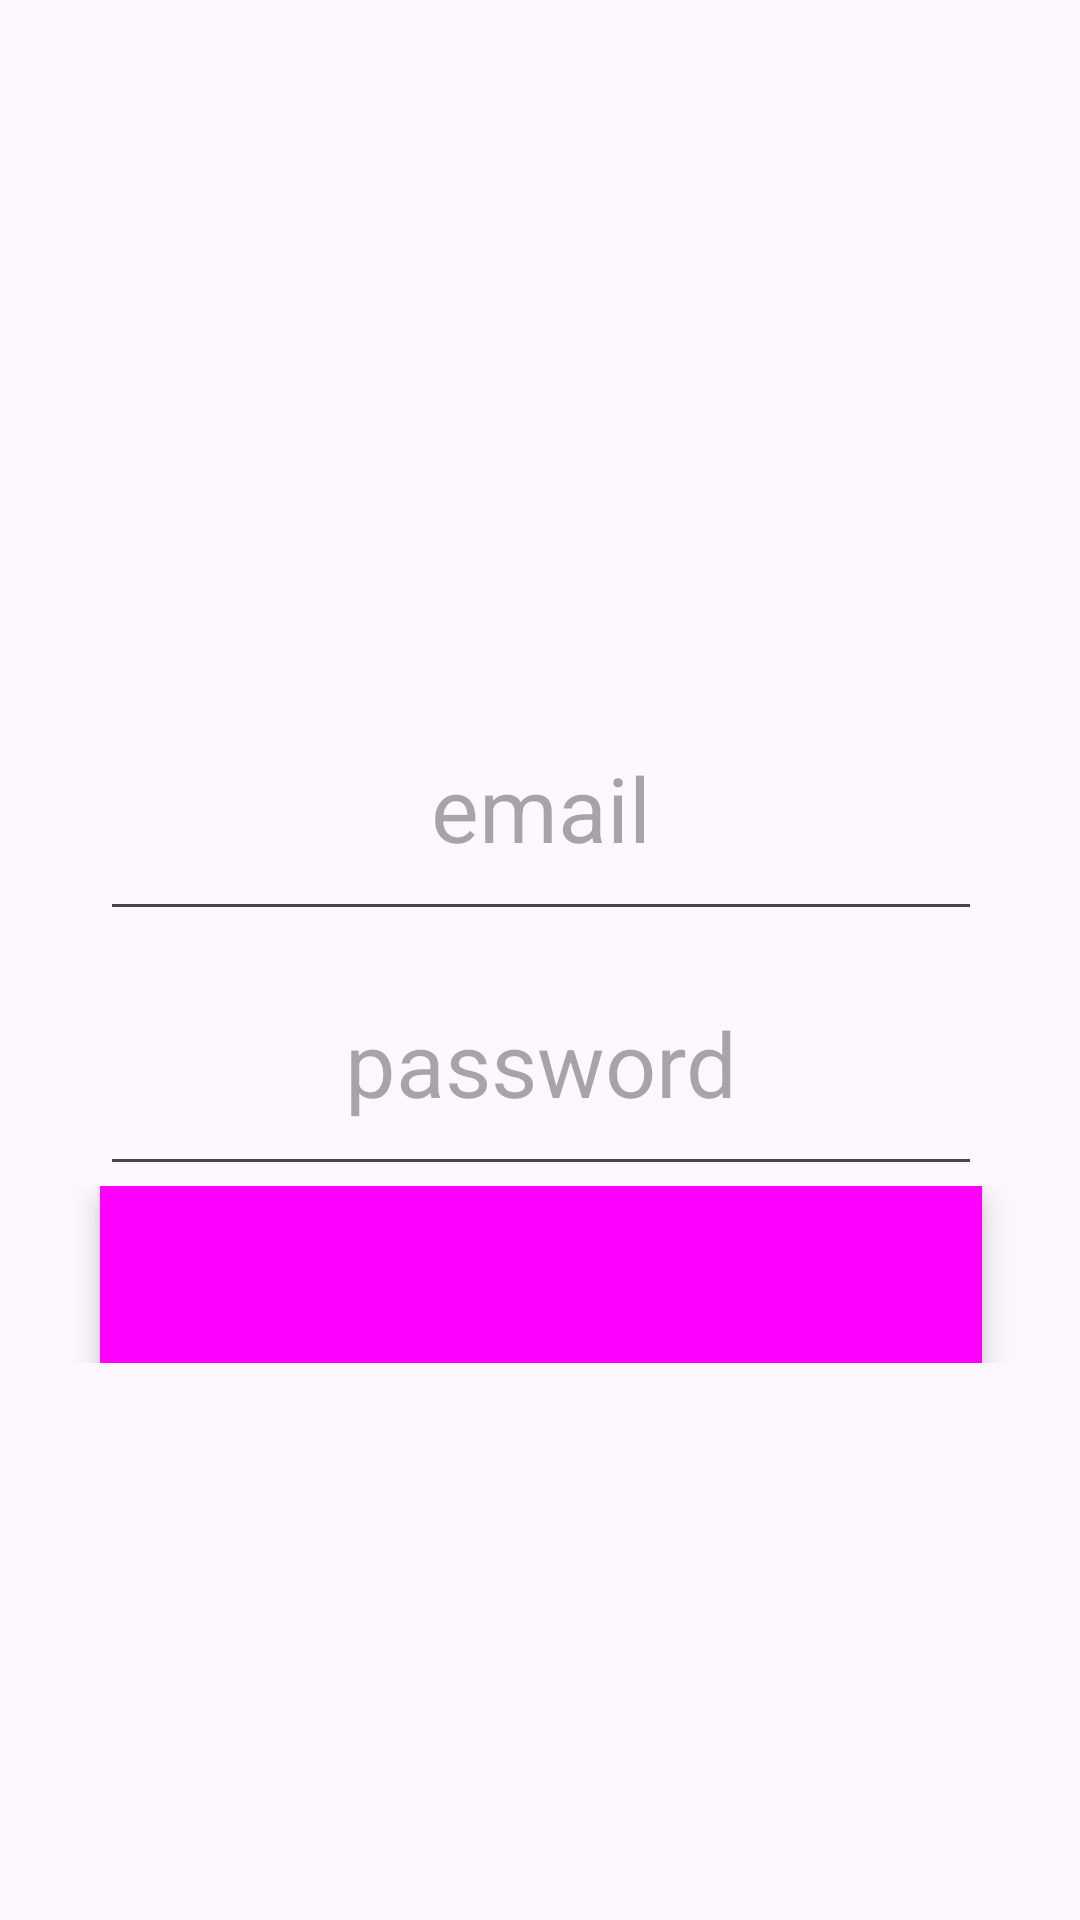

Produce the Android XML layout that renders to this screen, including the resource entries it uses.
<!-- AndroidManifest.xml: activity theme Theme.NeighborlyAndroid -->
<!-- res/layout/activity_main.xml -->
<?xml version="1.0" encoding="utf-8"?>
<androidx.constraintlayout.widget.ConstraintLayout xmlns:android="http://schemas.android.com/apk/res/android"
    xmlns:app="http://schemas.android.com/apk/res-auto"
    xmlns:tools="http://schemas.android.com/tools"
    android:id="@+id/main"
    android:layout_width="match_parent"
    android:layout_height="match_parent"
    tools:context=".MainActivity">

    <TableLayout
        android:id="@+id/tableLayout"
        android:layout_width="392dp"
        android:layout_height="300dp"
        android:layout_marginTop="220dp"
        android:layout_marginBottom="150dp"
        android:gravity="center|center_horizontal"
        app:layout_constraintBottom_toBottomOf="parent"
        app:layout_constraintEnd_toEndOf="parent"
        app:layout_constraintHorizontal_bias="0.5"
        app:layout_constraintStart_toStartOf="parent"
        app:layout_constraintTop_toTopOf="parent"
        app:layout_constraintVertical_bias="1.0">

        <TableRow
            android:layout_width="wrap_content"
            android:layout_height="match_parent"
            android:layout_marginLeft="0dp"
            android:layout_marginTop="0dp"
            android:layout_marginEnd="0dp"
            android:layout_marginRight="0dp"
            android:layout_marginBottom="0dp"
            android:baselineAligned="true"
            android:gravity="center"
            android:textAlignment="center">

            <EditText
                android:id="@+id/emailText"
                android:layout_width="278dp"
                android:layout_height="85dp"
                android:ems="10"
                android:hint="email"
                android:inputType="textEmailAddress"
                android:textAlignment="center"
                android:textSize="30sp" />

        </TableRow>

        <TableRow
            android:layout_width="match_parent"
            android:layout_height="match_parent"
            android:layout_marginLeft="0dp"
            android:layout_marginTop="0dp"
            android:layout_marginEnd="0dp"
            android:layout_marginRight="0dp"
            android:layout_marginBottom="0dp"
            android:baselineAligned="false"
            android:gravity="center"
            android:textAlignment="center">

            <EditText
                android:id="@+id/passwordText"
                android:layout_width="294dp"
                android:layout_height="85dp"
                android:ems="10"
                android:hint="password"
                android:inputType="textPassword"
                android:textAlignment="center"
                android:textSize="30sp" />
        </TableRow>

        <TableRow
            android:layout_width="match_parent"
            android:layout_height="match_parent"
            android:layout_marginLeft="0dp"
            android:layout_marginTop="0dp"
            android:layout_marginEnd="0dp"
            android:layout_marginRight="0dp"
            android:layout_marginBottom="0dp"
            android:baselineAligned="false"
            android:gravity="center"
            android:textAlignment="center">

            <Button
                android:id="@+id/loginButton"
                style="@style/Widget.Material3.ExtendedFloatingActionButton.Icon.Primary"
                android:layout_width="wrap_content"
                android:layout_height="59dp"
                android:background="#9C27B0"
                android:text="Login"
                android:textAppearance="@style/TextAppearance.AppCompat.Large" />
        </TableRow>

    </TableLayout>

    <TextView
        android:id="@+id/textView3"
        android:layout_width="wrap_content"
        android:layout_height="wrap_content"
        android:layout_marginStart="170dp"
        android:layout_marginTop="114dp"
        android:layout_marginEnd="170dp"
        android:layout_marginBottom="103dp"
        android:text="Log In"
        android:textAppearance="@style/TextAppearance.AppCompat.Display1"
        android:textSize="48sp"
        android:textStyle="bold"
        app:layout_constraintBottom_toTopOf="@+id/tableLayout"
        app:layout_constraintEnd_toEndOf="parent"
        app:layout_constraintHorizontal_bias="0.5"
        app:layout_constraintStart_toStartOf="parent"
        app:layout_constraintTop_toTopOf="parent" />
</androidx.constraintlayout.widget.ConstraintLayout>
<!-- resources referenced by this layout -->
<resources>
  <style name="Theme.NeighborlyAndroid" parent="Base.Theme.NeighborlyAndroid" />
  <style name="Base.Theme.NeighborlyAndroid" parent="Theme.Material3.DayNight.NoActionBar">
          
          
      </style>
</resources>
